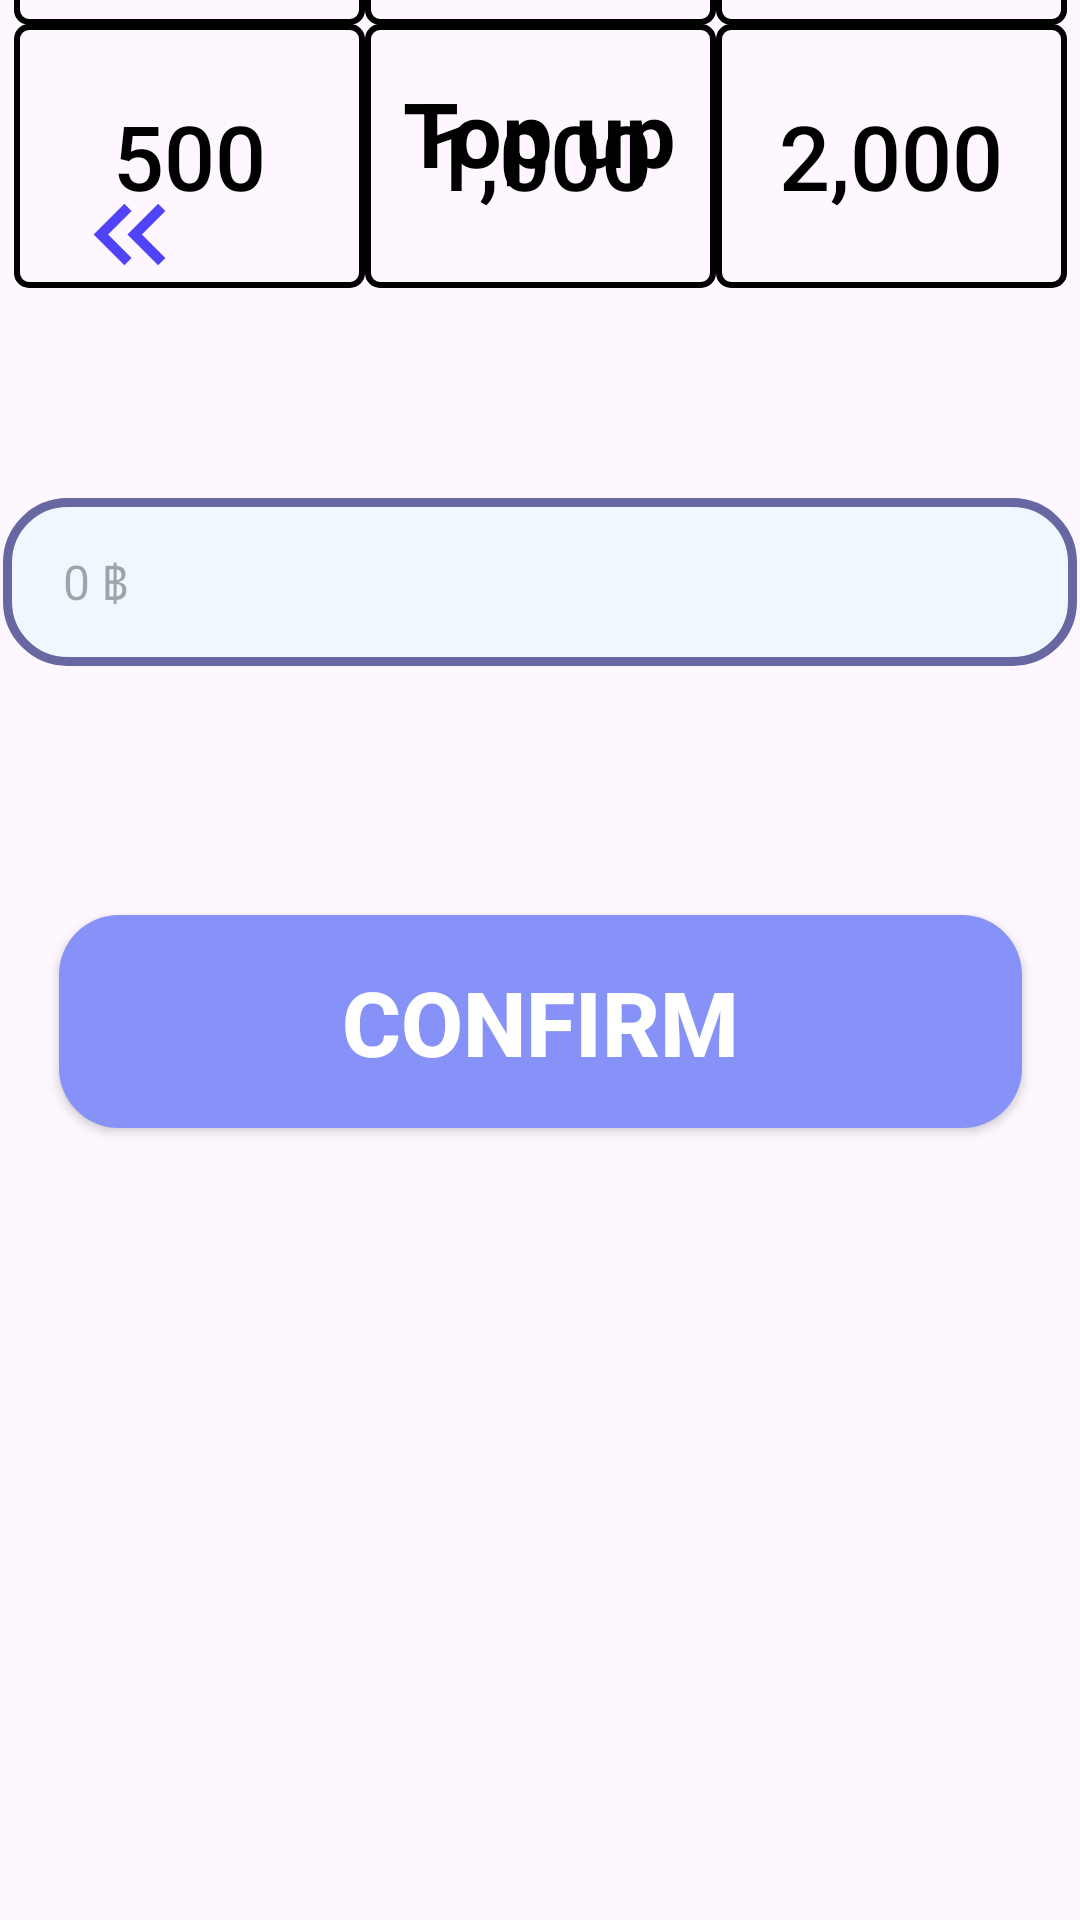

Reconstruct the res/layout file that produces this screen, plus the resources it refers to.
<!-- AndroidManifest.xml: application theme Theme.SecondChanceMarket -->
<!-- res/layout/activity_top_up.xml -->
<?xml version="1.0" encoding="utf-8"?>
<androidx.constraintlayout.widget.ConstraintLayout xmlns:android="http://schemas.android.com/apk/res/android"
    xmlns:app="http://schemas.android.com/apk/res-auto"
    xmlns:tools="http://schemas.android.com/tools"
    android:id="@+id/main"
    android:layout_width="match_parent"
    android:layout_height="match_parent"
    tools:context=".TopUpActivity"
    tools:layout_editor_absoluteX="0dp"
    tools:layout_editor_absoluteY="24dp">

    <ImageView
        android:id="@+id/return_back_topup"
        android:layout_width="59dp"
        android:layout_height="41dp"
        android:onClick="onImageClick"
        android:src="@drawable/return_left"
        android:contentDescription="NULL"
        app:layout_constraintBottom_toBottomOf="parent"
        app:layout_constraintEnd_toEndOf="parent"
        app:layout_constraintHorizontal_bias="0.045"
        app:layout_constraintStart_toStartOf="parent"
        app:layout_constraintTop_toTopOf="parent"
        app:layout_constraintVertical_bias="0.096" />

    <TextView
        android:id="@+id/topup_textView"
        android:layout_width="wrap_content"
        android:layout_height="wrap_content"
        android:layout_marginTop="24dp"
        android:text="Top up"
        android:textColor="@color/black"
        android:textSize="30sp"
        android:textStyle="bold"
        app:layout_constraintEnd_toEndOf="parent"
        app:layout_constraintStart_toStartOf="parent"
        app:layout_constraintTop_toTopOf="parent" />

    <androidx.appcompat.widget.AppCompatButton
        android:id="@+id/button_100"
        android:layout_width="117dp"
        android:layout_height="88dp"
        android:background="@drawable/stork_button_topup"
        android:text="100"
        android:textSize="30sp"
        android:textAllCaps="false"
        android:textColor="@color/black"
        app:layout_constraintEnd_toStartOf="@+id/button_200"
        app:layout_constraintHorizontal_bias="1.0"
        app:layout_constraintStart_toStartOf="parent"
        app:layout_constraintTop_toTopOf="@+id/button_200" />

    <androidx.appcompat.widget.AppCompatButton
        android:id="@+id/button_200"
        android:layout_width="117dp"
        android:layout_height="88dp"
        android:background="@drawable/stork_button_topup"
        android:text="200"
        android:textSize="30sp"
        android:textAllCaps="false"
        android:textColor="@color/black"
        app:layout_constraintBottom_toTopOf="@+id/button_1000"
        app:layout_constraintEnd_toEndOf="parent"
        app:layout_constraintStart_toStartOf="parent"
        app:layout_constraintTop_toTopOf="parent"
        app:layout_constraintVertical_bias="1.0" />

    <androidx.appcompat.widget.AppCompatButton
        android:id="@+id/button_300"
        android:layout_width="117dp"
        android:layout_height="88dp"
        android:background="@drawable/stork_button_topup"
        android:text="300"
        android:textSize="30sp"
        android:textAllCaps="false"
        android:textColor="@color/black"
        app:layout_constraintEnd_toEndOf="parent"
        app:layout_constraintHorizontal_bias="0.0"
        app:layout_constraintStart_toEndOf="@+id/button_200"
        app:layout_constraintTop_toTopOf="@+id/button_200" />

    <androidx.appcompat.widget.AppCompatButton
        android:id="@+id/button_500"
        android:layout_width="117dp"
        android:layout_height="88dp"
        android:background="@drawable/stork_button_topup"
        android:text="500"
        android:textSize="30sp"
        android:textAllCaps="false"
        android:textColor="@color/black"
        app:layout_constraintBottom_toBottomOf="@+id/button_1000"
        app:layout_constraintEnd_toStartOf="@+id/button_1000" />

    <androidx.appcompat.widget.AppCompatButton
        android:id="@+id/button_1000"
        android:layout_width="117dp"
        android:layout_height="88dp"
        android:layout_marginBottom="544dp"
        android:background="@drawable/stork_button_topup"
        android:text="1,000"
        android:textSize="30sp"
        android:textAllCaps="false"
        android:textColor="@color/black"
        app:layout_constraintBottom_toBottomOf="parent"
        app:layout_constraintEnd_toEndOf="parent"
        app:layout_constraintStart_toStartOf="parent" />

    <androidx.appcompat.widget.AppCompatButton
        android:id="@+id/button_2000"
        android:layout_width="117dp"
        android:layout_height="88dp"
        android:layout_marginTop="8dp"
        android:background="@drawable/stork_button_topup"
        android:text="2,000"
        android:textSize="30sp"
        android:textAllCaps="false"
        android:textColor="@color/black"
        app:layout_constraintBottom_toBottomOf="@+id/button_1000"
        app:layout_constraintStart_toEndOf="@+id/button_1000"
        app:layout_constraintTop_toBottomOf="@+id/button_300"
        app:layout_constraintVertical_bias="1.0" />

    <EditText
        android:id="@+id/Totaltopup"
        android:layout_width="358dp"
        android:layout_height="56dp"
        android:layout_marginBottom="416dp"
        android:background="@drawable/stroke_text"
        android:hint="0 ฿"
        android:inputType="number"
        android:maxLines="1"
        android:paddingStart="20dp"
        android:paddingEnd="30dp"
        android:textSize="16sp"
        app:layout_constraintBottom_toBottomOf="parent"
        app:layout_constraintEnd_toEndOf="parent"
        app:layout_constraintHorizontal_bias="0.49"
        app:layout_constraintStart_toStartOf="parent"
        app:layout_constraintTop_toBottomOf="@+id/button_1000"
        app:layout_constraintVertical_bias="0.972" />

    <androidx.appcompat.widget.AppCompatButton
        android:id="@+id/confirm_button_topup"
        android:layout_width="321dp"
        android:layout_height="71dp"
        android:background="@drawable/round_back_purple_15"
        android:text="Confirm"
        android:textColor="@color/white"
        android:textSize="30sp"
        android:textStyle="bold"
        app:layout_constraintBottom_toBottomOf="parent"
        app:layout_constraintEnd_toEndOf="parent"
        app:layout_constraintStart_toStartOf="parent"
        app:layout_constraintTop_toBottomOf="@+id/Totaltopup"
        app:layout_constraintVertical_bias="0.239" />


</androidx.constraintlayout.widget.ConstraintLayout>
<!-- resources referenced by this layout -->
<resources>
  <color name="black">#FF000000</color>
  <color name="white">#FFFFFFFF</color>
  <!-- drawable return_left (drawable) -->
  <vector xmlns:android="http://schemas.android.com/apk/res/android" android:height="24dp" android:tint="#5042F8" android:viewportHeight="24" android:viewportWidth="24" android:width="24dp">
        
      <path android:fillColor="@android:color/white" android:pathData="M17.59,18l1.41,-1.41l-4.58,-4.59l4.58,-4.59l-1.41,-1.41l-6,6z"/>
        
      <path android:fillColor="@android:color/white" android:pathData="M11,18l1.41,-1.41l-4.58,-4.59l4.58,-4.59l-1.41,-1.41l-6,6z"/>
      
  </vector>
  <!-- drawable round_back_purple_15 (drawable) -->
  <?xml version="1.0" encoding="utf-8"?>
  <shape xmlns:android="http://schemas.android.com/apk/res/android"
      android:shape="rectangle">
  
      <solid android:color="@color/purple"/>
      <corners android:radius="20dp" />
  </shape>
  <!-- drawable stork_button_topup (drawable) -->
  <?xml version="1.0" encoding="utf-8"?>
  <shape xmlns:android="http://schemas.android.com/apk/res/android"
      android:shape="rectangle">
  
      
      <stroke
          android:width="2dp"
          android:color="@color/black" /> 
  
  
      
      <corners android:radius="4dp" /> 
  
      
      <padding
          android:left="8dp"
          android:top="8dp"
          android:right="8dp"
          android:bottom="8dp" />
  
  </shape>
  <!-- drawable stroke_text (drawable) -->
  <?xml version="1.0" encoding="utf-8"?>
  <shape xmlns:android="http://schemas.android.com/apk/res/android"
      android:shape="rectangle">
      <stroke
          android:width="3dp"
          android:color="#6767A2"/>
      <corners
          android:radius="20dp"/>
      <solid android:color="@color/alice">    </solid>
  </shape>
  <style name="Theme.SecondChanceMarket" parent="Base.Theme.SecondChanceMarket" />
  <color name="purple">#8692f7</color>
  <color name="alice">#F0F8FF</color>
  <style name="Base.Theme.SecondChanceMarket" parent="Theme.Material3.DayNight.NoActionBar">
          
          
      </style>
</resources>
